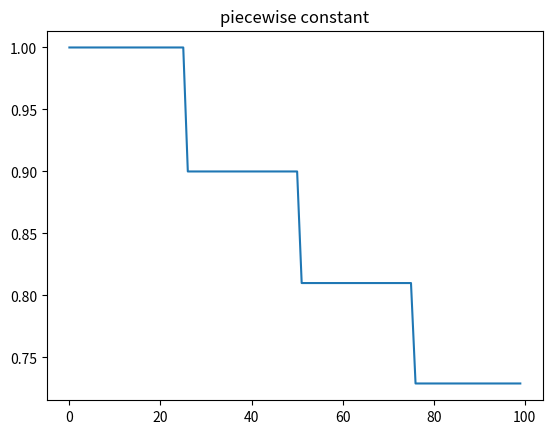

This figure's Python source: (Note: this script raises an exception after producing the figure.)
import numpy as np
import matplotlib.pyplot as plt

ts = np.arange(100)
tis = np.array([25, 50, 75])
lr_list = []
lr0 = 1
gamma = 0.9
for t in ts:
    passed_num_thresholds = sum(t > tis)
    lr = lr0 * np.power(gamma, passed_num_thresholds)
    lr_list.append(lr)

plt.figure()
plt.plot(lr_list)
plt.title("piecewise constant")
pml.savefig("lr_piecewise_constant.pdf")
plt.show()


ts = np.arange(100)
lam = 0.999
lr0 = 1
lr_list = lr0 * np.exp(-lam * ts)

plt.figure()
plt.plot(lr_list)
plt.title("exponential decay")
plt.savefig("lr_exp_decay.pdf")
plt.show()

ts = np.arange(100)
alpha = 0.5
beta = 1
lr0 = 1
lr_list = lr0 * np.power(beta * ts + 1, -alpha)

plt.figure()
plt.plot(lr_list)
plt.title("polynomial decay")
pml.savefig("lr_poly_decay.pdf")
plt.show()